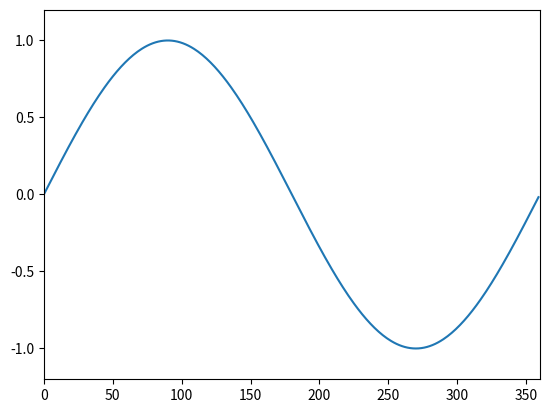

Here is the Python script that generated this plot:
import matplotlib.pyplot as plt
import numpy as np

angle = np.array(range(360))
sin_value = np.sin(angle * np.pi / 180)

ax = plt.subplot(111)
plt.plot(angle, sin_value)

plt.xlim(0,360)
plt.ylim(-1.2,1.2)

plt.show()
